The GitHub repository SriniMaiya/ECG-Signal-Classification contains a labelled image folder "images" with 3 categories: ARR, CHF, NSR. Examples follow, each with its label.

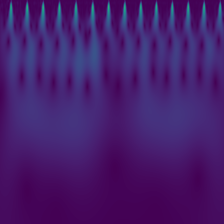
Label: NSR

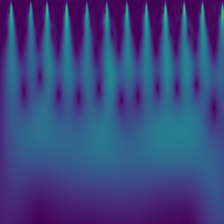
Label: ARR

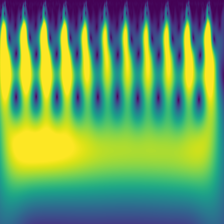
Label: CHF

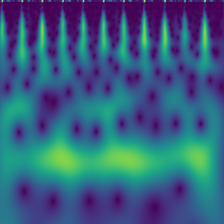
Label: NSR

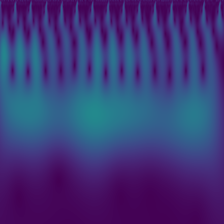
Label: ARR

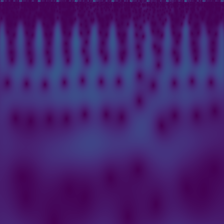
Label: CHF
